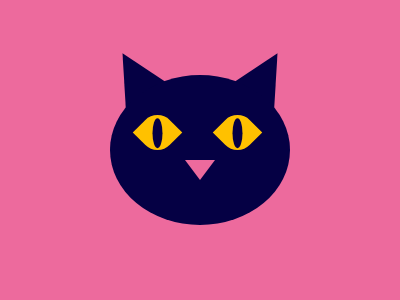

Reproduce this picture with HTML and CSS.

<!-- file: index.html -->
<!DOCTYPE html>
<html lang="en">
<head>
    <meta charset="UTF-8">
    <meta name="viewport" content="width=device-width, initial-scale=1.0">
    <title>Document</title>
    <link rel="stylesheet" href="main.css">
</head>
<body>
    <div class="container">
        <div class="ear ear1"></div>
        <div class="ear ear2"></div>
        <div class="face">
            <div class="nose"></div>
            <div class="eye eye1">
                <div class="zrachok zrachok1"></div>
            </div>
            <div class="eye eye2">
                <div class="zrachok zrachok2"></div>
            </div>
        </div>
    </div>

</body>
</html>

/* file: main.css */
* {
    box-sizing: border-box;
}
body {
    margin: 0;
    padding: 0;
}
.container {
    width: 400px;
    height: 300px;
    background: #ED6A9D;
    position: relative;
}
.ear {
    position: absolute;
    width: 0;
    height: 0;
    border-bottom:50px solid #050044;
    border-left: 25px solid transparent;
    border-right: 25px solid transparent;
}
.ear1 {
    rotate: -30deg;
   top: 50px; 
   left: 110px;
}
.ear2 {
     rotate: 30deg;
   top: 50px; 
   left: 240px;
    
}
.face {
    position: absolute;
    width: 180px;
    height: 150px;
    border-radius: 50%;
    background: #050044;
    top: 50%;
    left: 50%;
    translate: -50% -50%;
    
}
.nose {
    position: absolute;
    width: 0;
    height: 0;
    border-bottom:20px solid #ED6A9D;
    border-left: 15px solid transparent;
    border-right: 15px solid transparent;
    top: 85px;
    left: 50%;
    translate: -50% -0;
    rotate: 180deg;
   
    
}
.eye {
    position: absolute;
    width: 35px;
    height: 35px;
    background: #FFC100;
    border-top-left-radius: 50%;
     border-bottom-right-radius: 50%;
     rotate: 45deg;
}
.eye1 {
   top: 40px; 
   left: 30px;
}
.eye2 {
    top: 40px; 
   left: 110px;
}
.zrachok {
    position: relative;
 width: 10px;
 height: 30px;
 background: #050044;
 border-radius: 50%;
 rotate: -45deg;
 
}
.zrachok1 {
top: 50%;
left: 50%;
translate: -50% -50%;
}
.zrachok2 {
top: 50%;
left: 50%;
translate: -50% -50%;
}